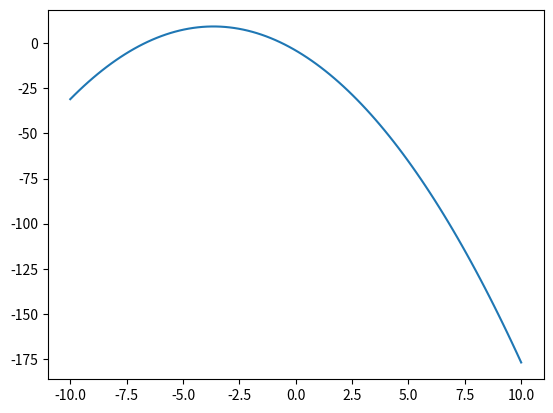

This chart was generated by the following Python code:
#Determine the maximum of a given function (g) in a fixed interval using the golden ratio search method

import numpy as np
import matplotlib.pyplot as plt
import math

def golden_ratio_max(xmax, xmin, g, prec=0.001) :
    r = (math.sqrt(5)-1)/2
    xf = 0.
    xi = 0.
    
    while (xmax-xmin) > prec :
        xf = xmin + r*(xmax-xmin)
        xi = xmin + (1-r)*(xmax-xmin)

        if g(xf) > g (xi) :
           xmin = xi
        else :
           xmax = xf
           
    return (xmax+xmin)/2.

def g (x) :
    return -(x*x +7.3*x+4)
    
def main () :
    x = np.linspace (-10, 10, 100)
    plt.plot(x, g(x), label="function")
    #plt.show()
    print ('the maximum of the function is:', golden_ratio_max (-10, 10, g, prec=0.001))
      
if __name__ == "__main__" :
    main()